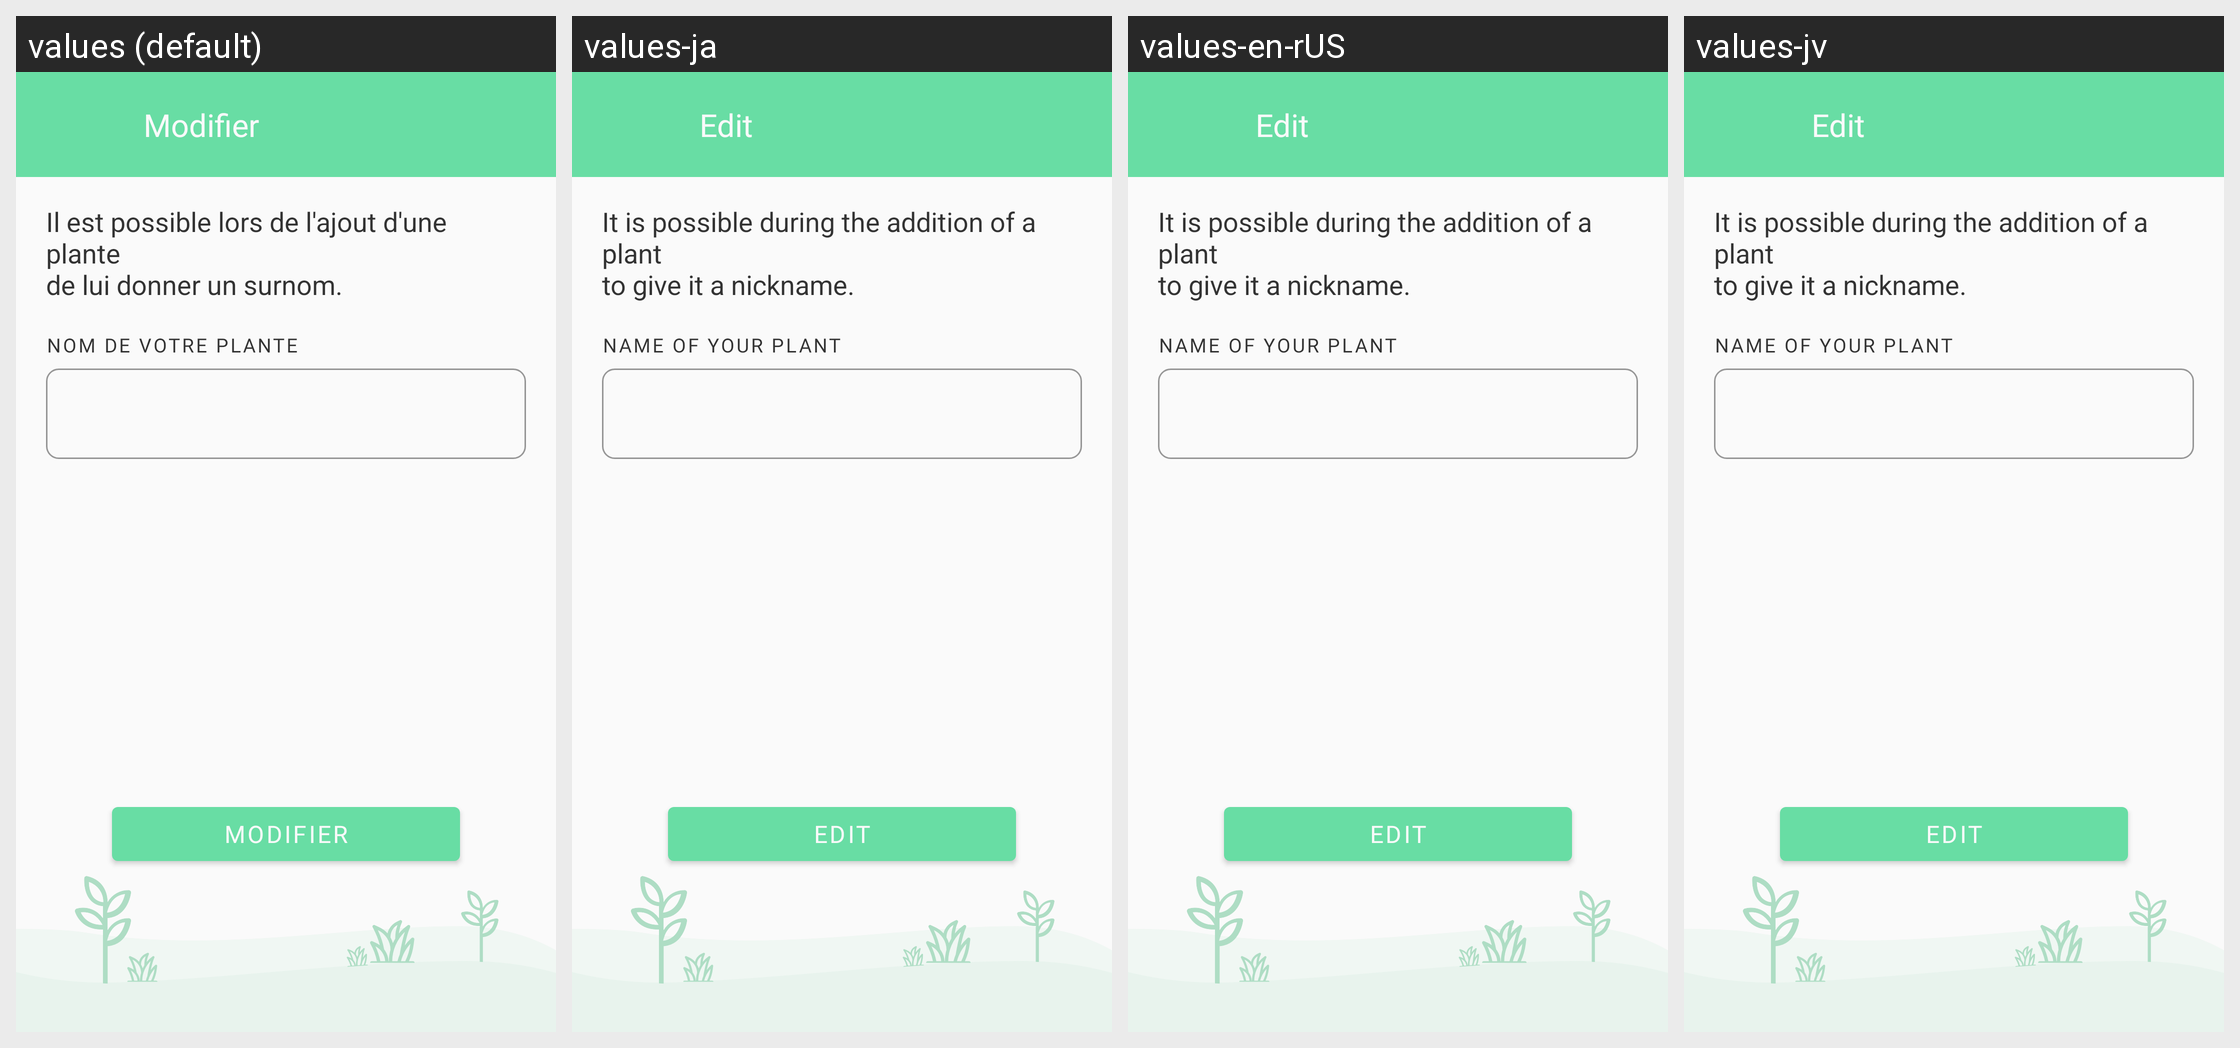

Here is an Android app screen in its default locale and in the app's own translations. Write out the translated-string differences for the strings that appear on this screen.
Android screen res/layout/fragment_modify_plant.xml rendered under 4 locales, left to right: values (default), values-ja, values-en-rUS, values-jv. Device: Nexus 5 (rendered at 1080×1920; each locale shown at half size, 540×960, under a caption strip naming it); theme AppTheme.
Strings drawn on this screen, with the default value and each locale's value (text and hints the layout hard-codes, and strings that could not be matched under every locale, appear in the picture but are not listed):

text_edit
  values: Modifier
  values-ja: Edit
  values-en-rUS: Edit
  values-jv: Edit

tv_surname_plant
  values: Il est possible lors de l'ajout d'une plante
      de lui donner un surnom.
  values-ja: It is possible during the addition of a plant
      to give it a nickname.
  values-en-rUS: It is possible during the addition of a plant
      to give it a nickname.
  values-jv: It is possible during the addition of a plant
      to give it a nickname.

name_of_my_plante
  values: NOM DE VOTRE PLANTE
  values-ja: NAME OF YOUR PLANT
  values-en-rUS: NAME OF YOUR PLANT
  values-jv: NAME OF YOUR PLANT
